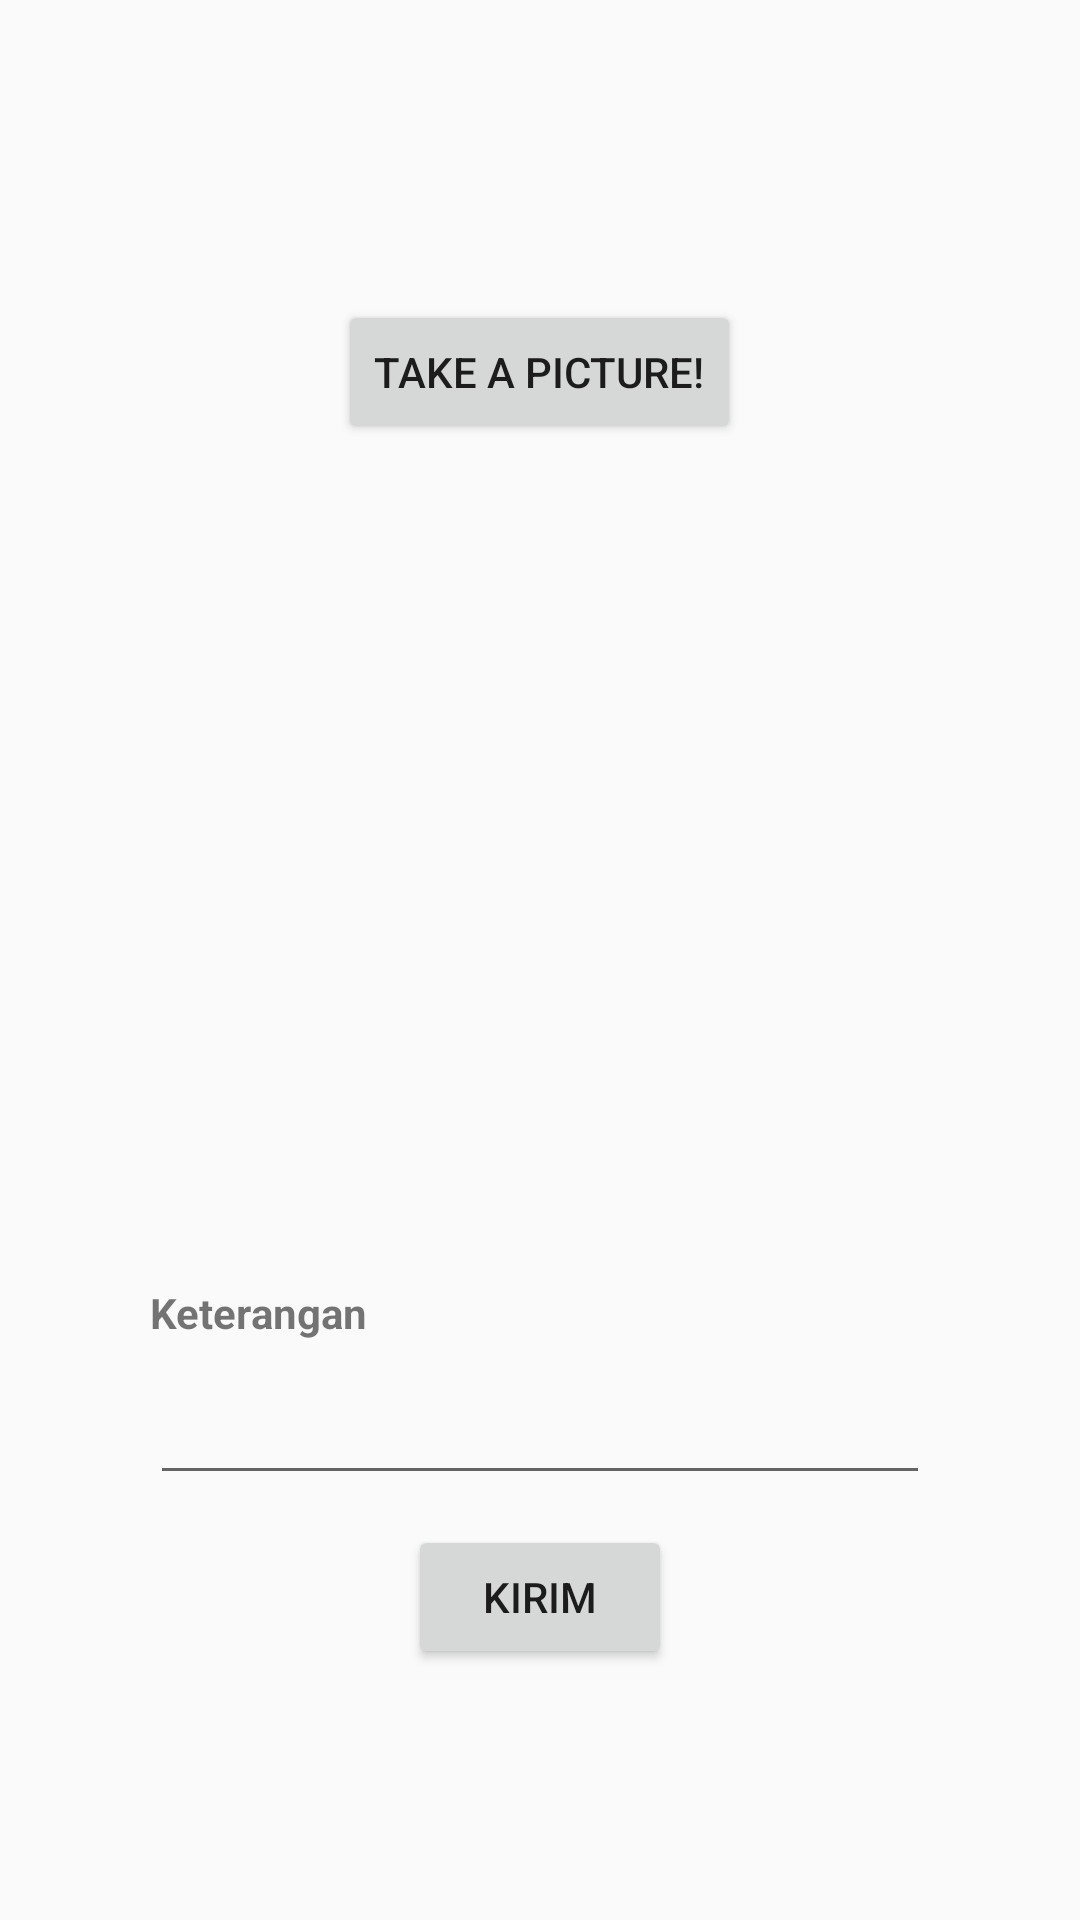

Write the Android layout XML for this screen, with the resource values it uses.
<!-- AndroidManifest.xml: application theme AppTheme -->
<!-- res/layout/activity_masuk.xml -->
<?xml version="1.0" encoding="utf-8"?>

<LinearLayout xmlns:android="http://schemas.android.com/apk/res/android"
    android:orientation="vertical" android:layout_width="match_parent"
    android:layout_height="match_parent">

    <LinearLayout
        android:layout_width="match_parent"
        android:layout_height="match_parent"
        android:orientation="vertical">
        <Button
            android:id="@+id/btnTakePicture"
            android:layout_marginTop="100dp"
            android:layout_width="wrap_content"
            android:layout_height="48dp"
            android:layout_gravity="center"
            android:text="Take a picture!"
            />
        <ImageView
            android:id="@+id/imageview"
            android:layout_width="wrap_content"
            android:layout_height="250dp"
            android:layout_gravity="center"
            android:layout_marginTop="15dp"
            android:layout_centerHorizontal="true"
            />
        <TextView
            android:layout_width="match_parent"
            android:layout_height="wrap_content"
            android:text="Keterangan"
            android:layout_marginTop="15dp"
            android:layout_marginLeft="50dp"
            android:layout_marginRight="50dp"
            android:textStyle="bold"></TextView>
        <EditText
            android:layout_width="match_parent"
            android:layout_height="wrap_content"
            android:layout_marginTop="10dp"
            android:layout_marginLeft="50dp"
            android:layout_marginRight="50dp"
            android:id="@+id/txtketerangan"></EditText>
        <Button
            android:layout_width="wrap_content"
            android:layout_height="wrap_content"
            android:id="@+id/btnkirim"
            android:layout_gravity="center"
            android:layout_marginTop="10dp"
            android:text="kirim">
        </Button>


    </LinearLayout>
</LinearLayout>
<!-- resources referenced by this layout -->
<resources>
  <style name="AppTheme" parent="Theme.AppCompat.Light.NoActionBar">
          
          <item name="colorPrimary">#C79BFF</item>
          <item name="colorPrimaryDark">#4A148C</item>
          <item name="colorAccent">@color/colorAccent</item>
      </style>
  <!-- not gathered from this repository: default colours our renderer supplied (Android Studio template values) -->
  <color name="colorAccent">#FF03DAC5</color>
</resources>
